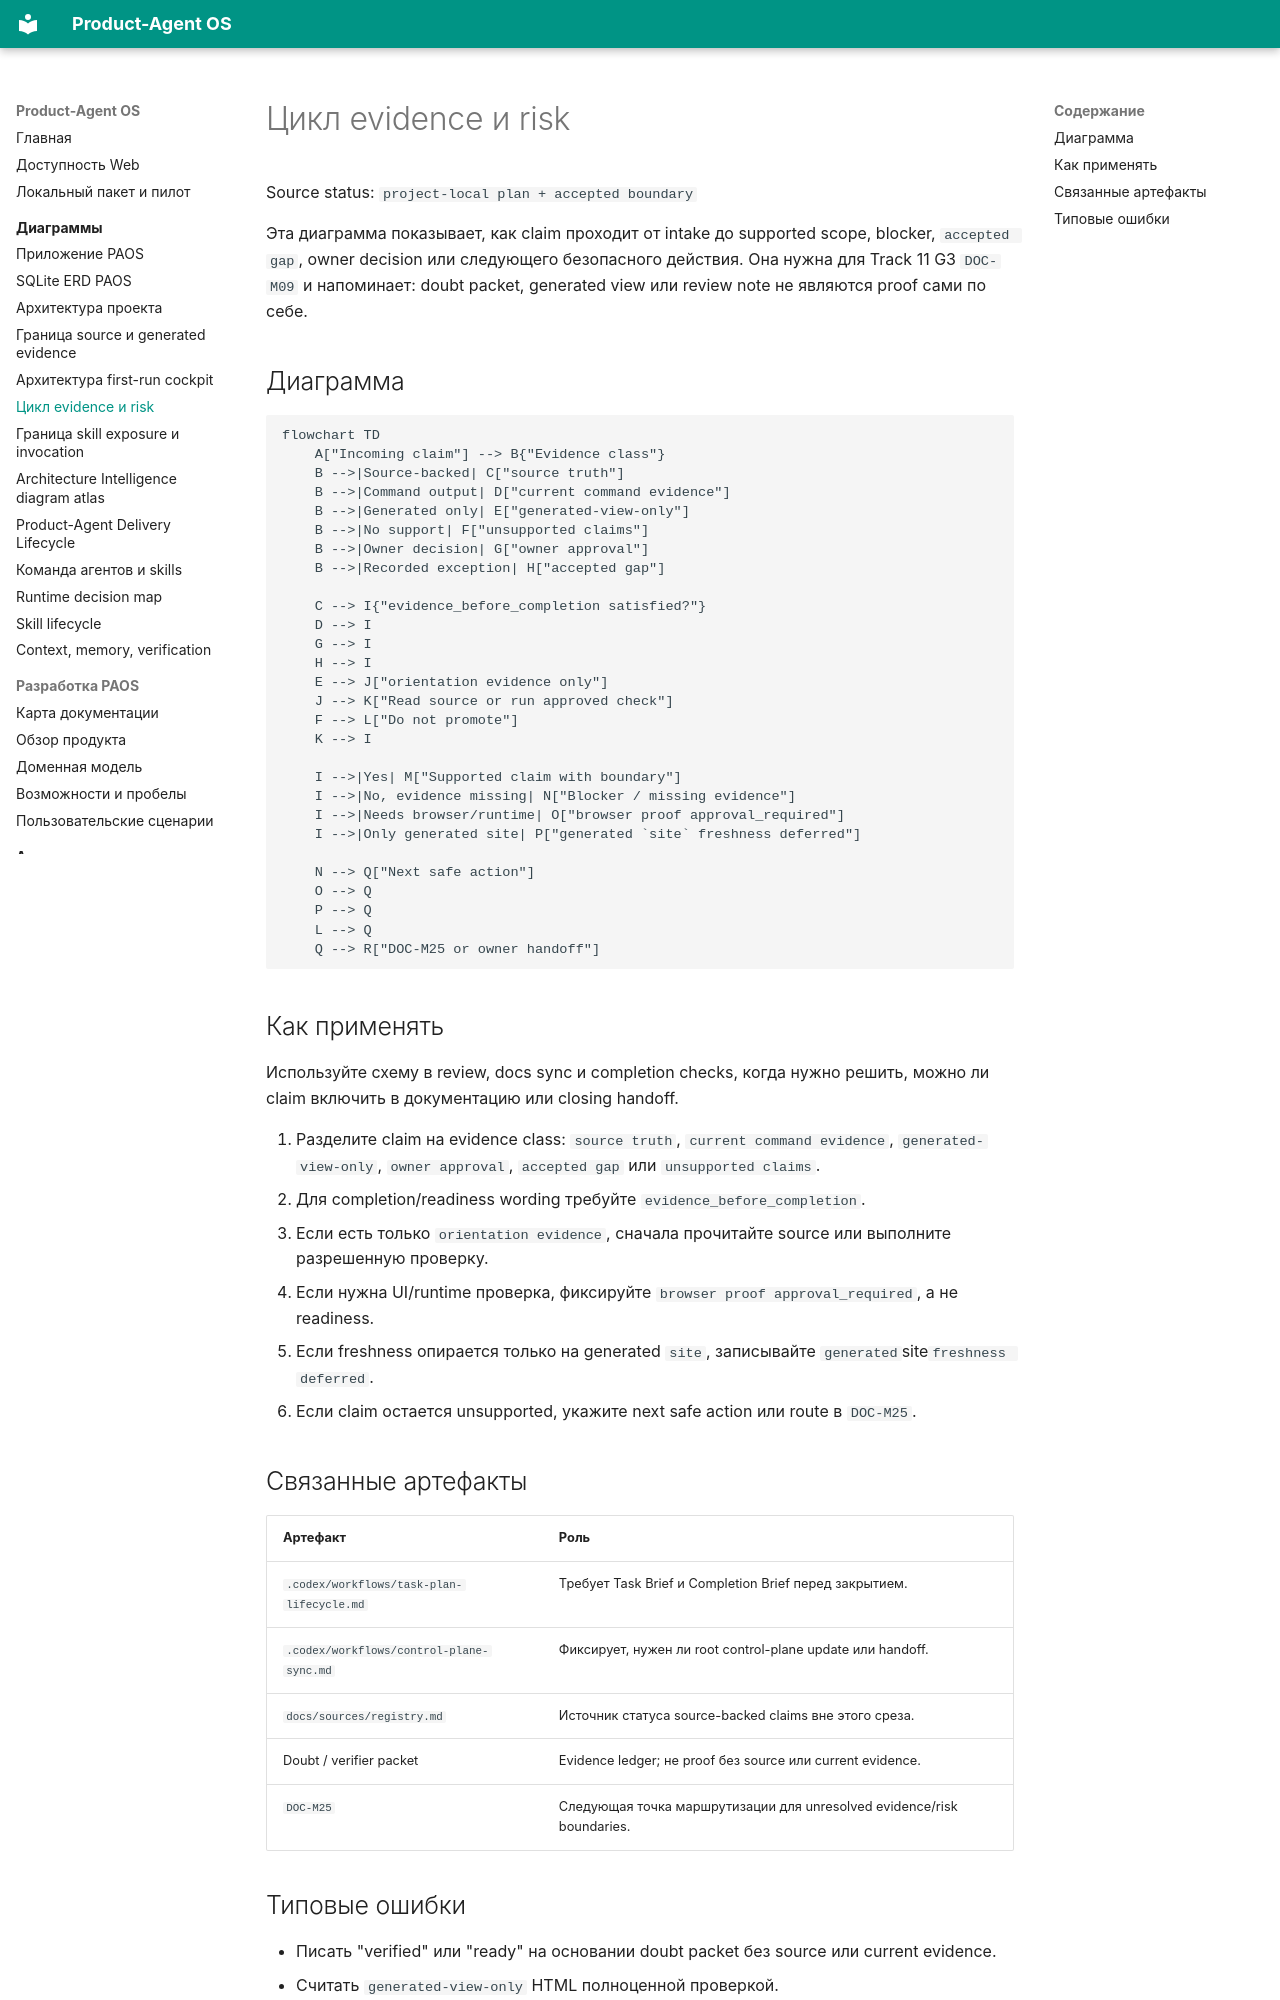

repository: alexroadcaster/product-agent-os · page: diagrams/evidence-risk-lifecycle.html · generator: mkdocs

# Цикл evidence и risk

Source status: `project-local plan + accepted boundary`

Эта диаграмма показывает, как claim проходит от intake до supported scope, blocker, `accepted gap`, owner decision или следующего безопасного действия. Она нужна для Track 11 G3 `DOC-M09` и напоминает: doubt packet, generated view или review note не являются proof сами по себе.

## Диаграмма

```mermaid
flowchart TD
    A["Incoming claim"] --> B{"Evidence class"}
    B -->|Source-backed| C["source truth"]
    B -->|Command output| D["current command evidence"]
    B -->|Generated only| E["generated-view-only"]
    B -->|No support| F["unsupported claims"]
    B -->|Owner decision| G["owner approval"]
    B -->|Recorded exception| H["accepted gap"]

    C --> I{"evidence_before_completion satisfied?"}
    D --> I
    G --> I
    H --> I
    E --> J["orientation evidence only"]
    J --> K["Read source or run approved check"]
    F --> L["Do not promote"]
    K --> I

    I -->|Yes| M["Supported claim with boundary"]
    I -->|No, evidence missing| N["Blocker / missing evidence"]
    I -->|Needs browser/runtime| O["browser proof approval_required"]
    I -->|Only generated site| P["generated `site` freshness deferred"]

    N --> Q["Next safe action"]
    O --> Q
    P --> Q
    L --> Q
    Q --> R["DOC-M25 or owner handoff"]
```

## Как применять

Используйте схему в review, docs sync и completion checks, когда нужно решить, можно ли claim включить в документацию или closing handoff.

1. Разделите claim на evidence class: `source truth`, `current command evidence`, `generated-view-only`, `owner approval`, `accepted gap` или `unsupported claims`.
2. Для completion/readiness wording требуйте `evidence_before_completion`.
3. Если есть только `orientation evidence`, сначала прочитайте source или выполните разрешенную проверку.
4. Если нужна UI/runtime проверка, фиксируйте `browser proof approval_required`, а не readiness.
5. Если freshness опирается только на generated `site`, записывайте `generated `site` freshness deferred`.
6. Если claim остается unsupported, укажите next safe action или route в `DOC-M25`.

## Связанные артефакты

| Артефакт | Роль |
| --- | --- |
| `.codex/workflows/task-plan-lifecycle.md` | Требует Task Brief и Completion Brief перед закрытием. |
| `.codex/workflows/control-plane-sync.md` | Фиксирует, нужен ли root control-plane update или handoff. |
| `docs/sources/registry.md` | Источник статуса source-backed claims вне этого среза. |
| Doubt / verifier packet | Evidence ledger; не proof без source или current evidence. |
| `DOC-M25` | Следующая точка маршрутизации для unresolved evidence/risk boundaries. |
